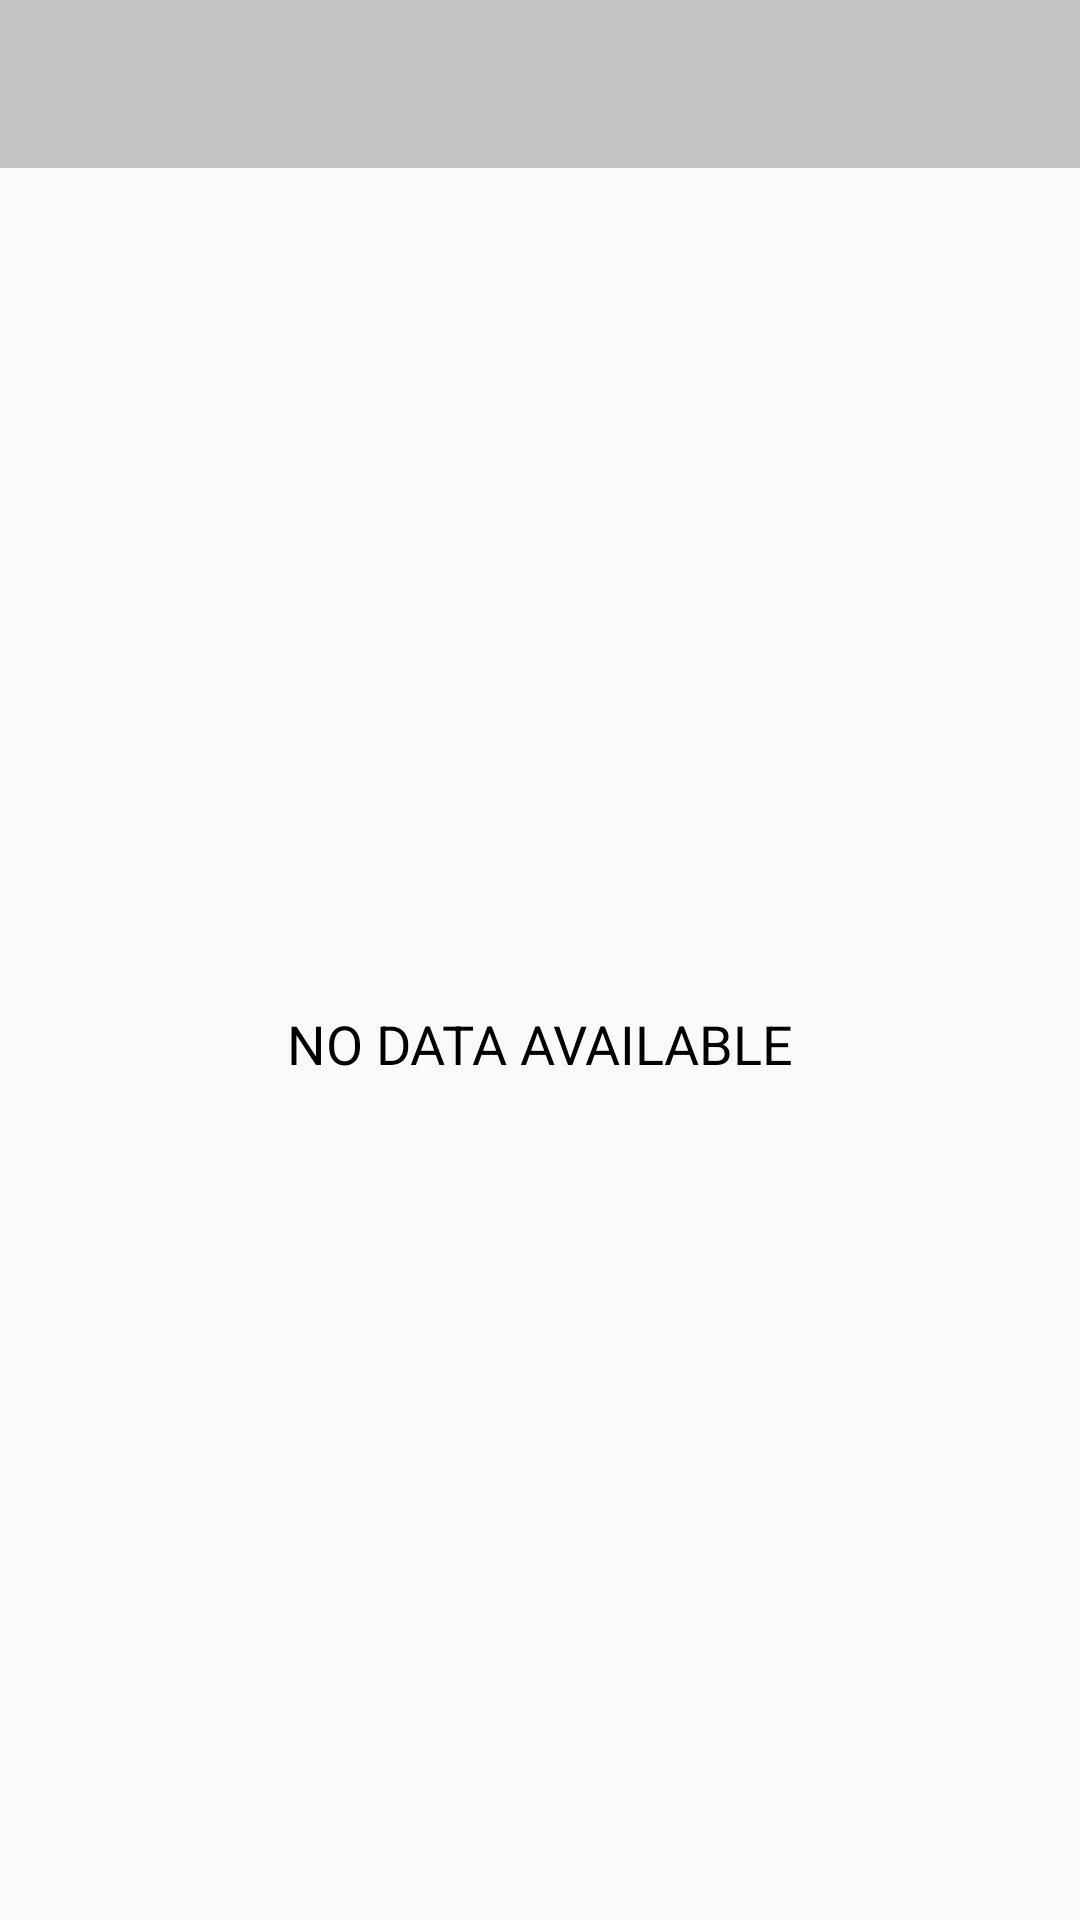

Layout XML and referenced resources for this Android screen:
<!-- AndroidManifest.xml: activity theme Theme.AppCompat.Light.NoActionBar -->
<!-- res/layout/activity_history.xml -->
<?xml version="1.0" encoding="utf-8"?>
<LinearLayout
    xmlns:android="http://schemas.android.com/apk/res/android"
    xmlns:app="http://schemas.android.com/apk/res-auto"
    xmlns:tools="http://schemas.android.com/tools"
    android:layout_width="match_parent"
    android:layout_height="match_parent"
    android:orientation="vertical"
    tools:context=".HistoryActivity">

    <androidx.appcompat.widget.Toolbar
        android:id="@+id/toolbar_history_activity"
        android:layout_width="match_parent"
        android:layout_height="?android:attr/actionBarSize"
        android:background="@color/gray"
        app:titleTextColor="@color/black"/>

    <LinearLayout
        android:layout_width="match_parent"
        android:layout_height="match_parent"
        android:orientation="vertical">

        <TextView
            android:id="@+id/tvHistory"
            android:layout_width="match_parent"
            android:layout_height="wrap_content"
            android:layout_margin="10dp"
            android:gravity="center"
            android:text="EXERCISE COMPLETED"
            android:textSize="18sp"
            android:visibility="gone"
            tools:visibility="visible"/>

        <androidx.recyclerview.widget.RecyclerView
            android:id="@+id/rvHistory"
            android:layout_width="match_parent"
            android:layout_height="match_parent"
            android:layout_marginTop="5dp"
            android:visibility="gone"
            tools:visibility="visible"/>

        <TextView
            android:id="@+id/tvNoDataAvailable"
            android:layout_width="match_parent"
            android:layout_height="match_parent"
            android:gravity="center"
            android:text="NO DATA AVAILABLE"
            android:textSize="18sp"
            android:textColor="@color/black"
            android:visibility="visible"
            tools:visibility="gone"/>

    </LinearLayout>

</LinearLayout>
<!-- resources referenced by this layout -->
<resources>
  <color name="black">#FF000000</color>
  <color name="gray">#C4C4C4</color>
</resources>
